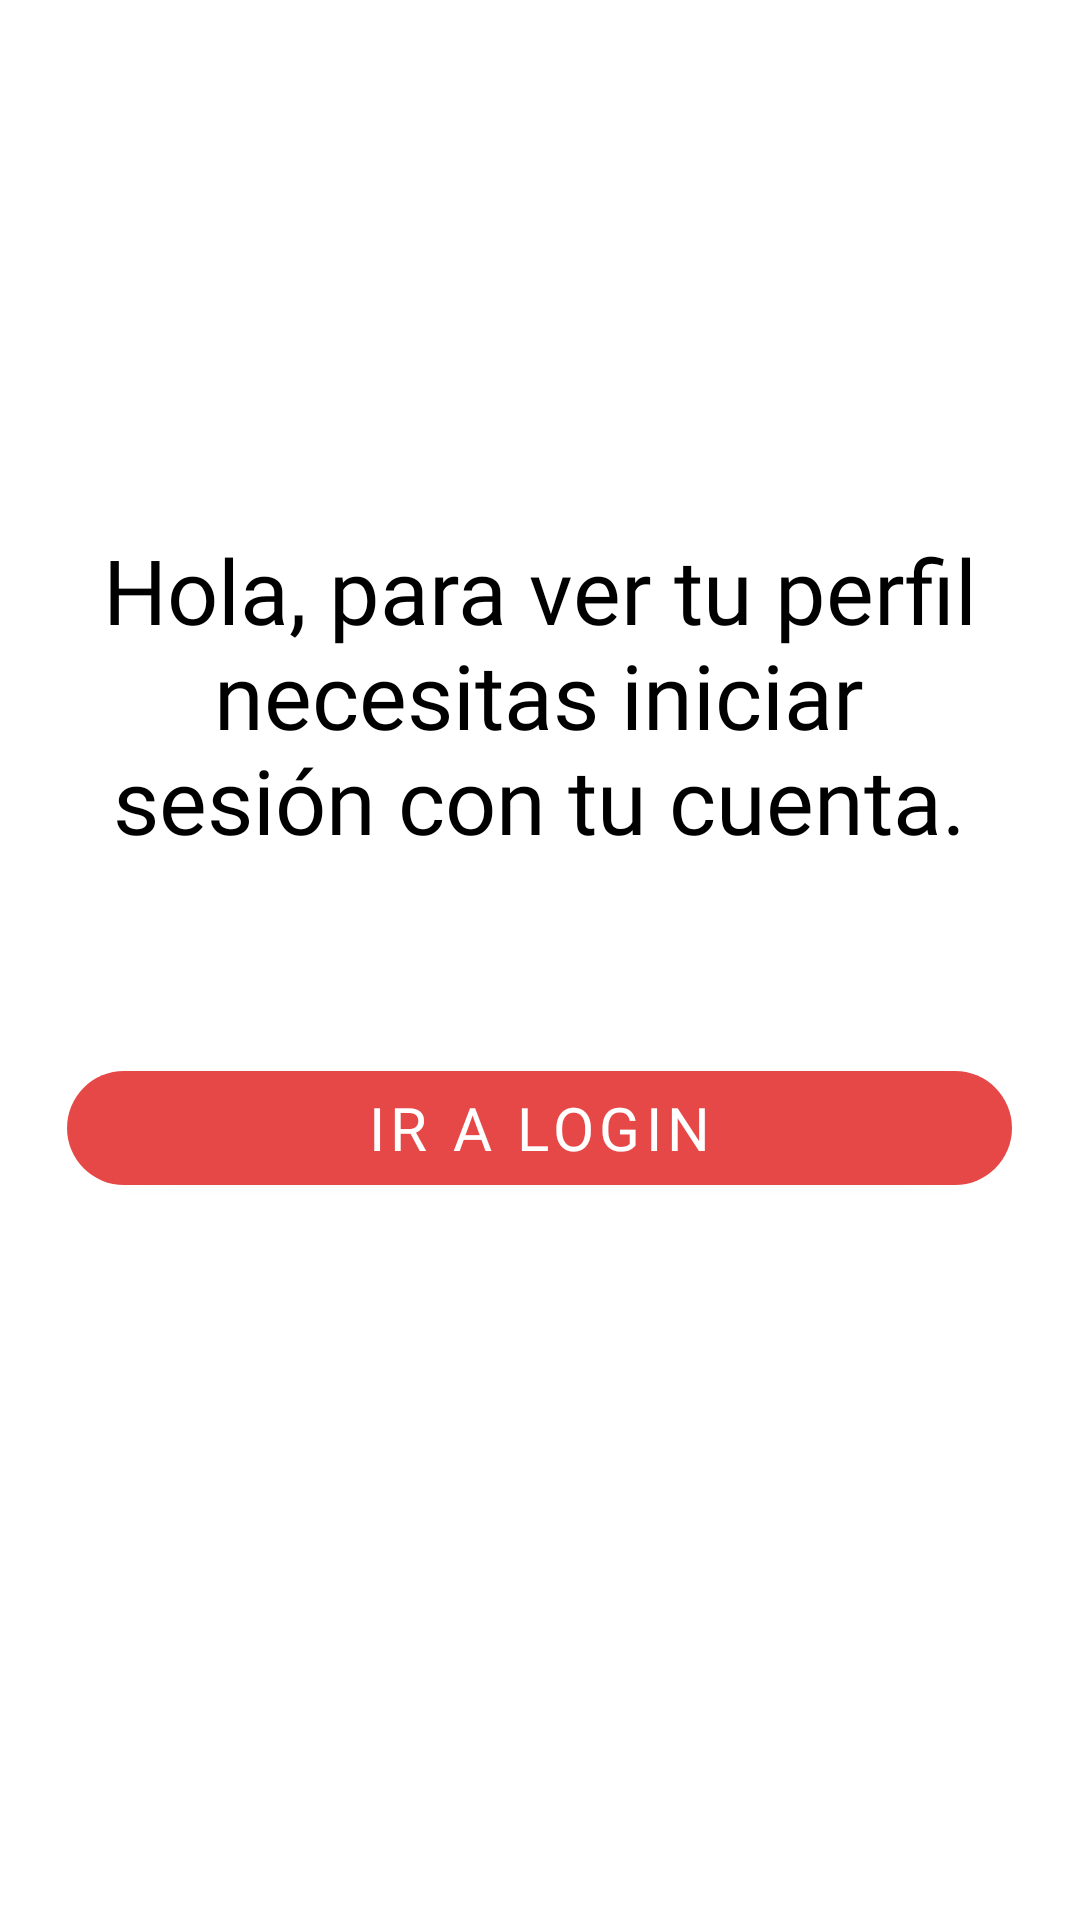

The Android layout XML behind this screen, and the referenced resources:
<!-- AndroidManifest.xml: application theme Theme.NuupiKotlin -->
<!-- res/layout/fragment_cuenta.xml -->
<?xml version="1.0" encoding="utf-8"?>
<androidx.constraintlayout.widget.ConstraintLayout xmlns:android="http://schemas.android.com/apk/res/android"
    xmlns:tools="http://schemas.android.com/tools"
    xmlns:app="http://schemas.android.com/apk/res-auto"
    android:layout_width="match_parent"
    android:layout_height="match_parent"
    android:background="@color/white"
    tools:context=".ui.cuenta.CuentaFragment">

    <TextView
        android:id="@+id/txtMensaje"
        android:layout_width="309dp"
        android:layout_height="189dp"
        android:layout_gravity="center_horizontal"
        android:fontFamily="@font/comfortaabold"
        android:gravity="center"
        android:text="Hola, para ver tu perfil necesitas iniciar sesión con tu cuenta."
        android:textColor="@color/black"
        android:textSize="30dp"
        app:layout_constraintBottom_toBottomOf="parent"
        app:layout_constraintEnd_toEndOf="parent"
        app:layout_constraintHorizontal_bias="0.495"
        app:layout_constraintStart_toStartOf="parent"
        app:layout_constraintTop_toTopOf="parent"
        app:layout_constraintVertical_bias="0.304" />

    <com.google.android.material.button.MaterialButton
        android:id="@+id/btn_Login"
        android:layout_width="315dp"
        android:layout_height="50dp"
        android:layout_gravity="center_horizontal"
        android:text="Ir a Login"
        app:cornerRadius="20dp"
        android:textSize="20dp"
        android:fontFamily="@font/comfortaabold"
        app:layout_constraintBottom_toBottomOf="parent"
        app:layout_constraintEnd_toEndOf="parent"
        app:layout_constraintHorizontal_bias="0.498"
        app:layout_constraintStart_toStartOf="parent"
        app:layout_constraintTop_toTopOf="parent"
        app:layout_constraintVertical_bias="0.595" />

</androidx.constraintlayout.widget.ConstraintLayout>
<!-- resources referenced by this layout -->
<resources>
  <color name="black">#FF000000</color>
  <color name="white">#FFFFFFFF</color>
  <style name="Theme.NuupiKotlin" parent="Theme.MaterialComponents.DayNight.DarkActionBar">
          
          <item name="colorPrimary">@color/red</item>
          <item name="colorPrimaryVariant">@color/red</item>
          <item name="colorOnPrimary">@color/white</item>
          
          <item name="colorSecondary">@color/pink</item>
          <item name="colorSecondaryVariant">@color/teal_700</item>
          <item name="colorOnSecondary">@color/black</item>
          
          <item name="android:statusBarColor" tools:targetApi="l">?attr/colorPrimaryVariant</item>
          
      </style>
  <color name="red">#E64848</color>
  <color name="pink">#F9D2D2</color>
  <color name="teal_700">#FF018786</color>
</resources>
